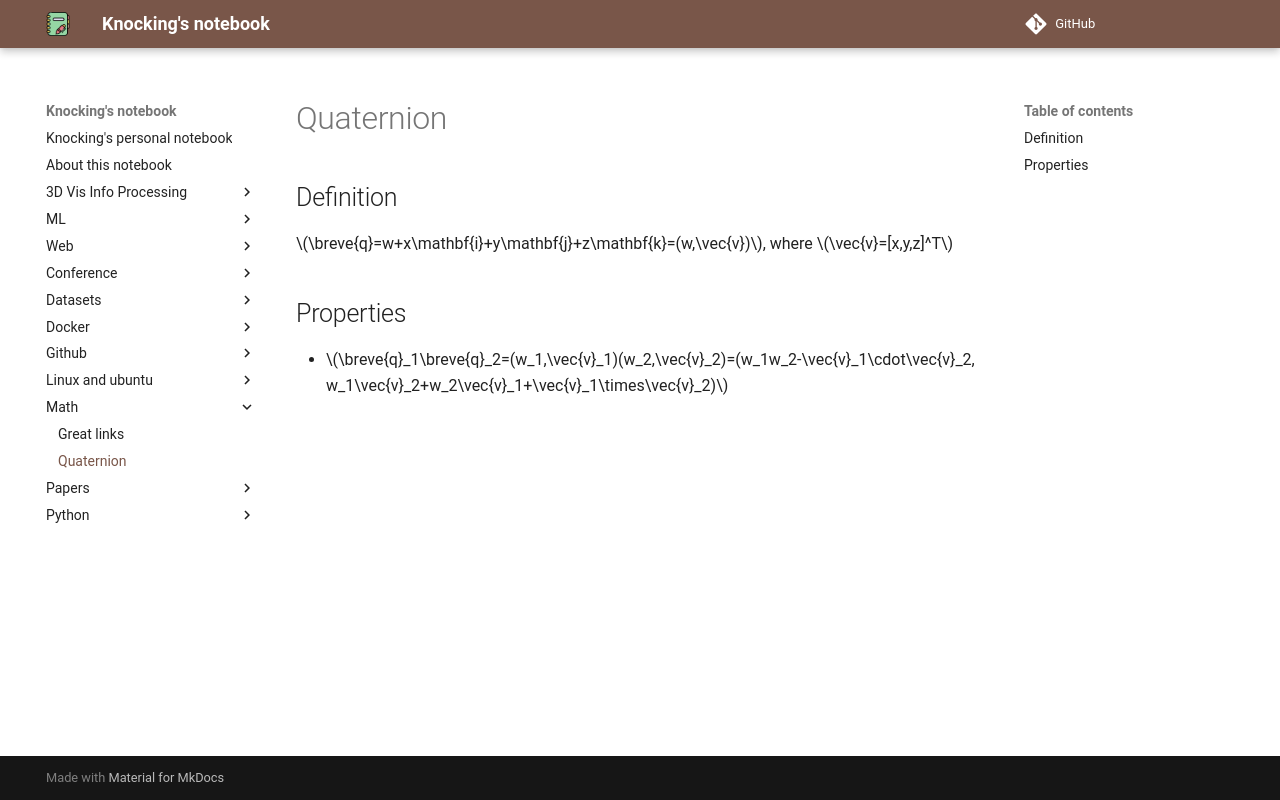

repository: CydKnocking/notes · page: math/quaternion/index.html · generator: mkdocs

## Definition

$\breve{q}=w+x\mathbf{i}+y\mathbf{j}+z\mathbf{k}=(w,\vec{v})$, where $\vec{v}=[x,y,z]^T$

## Properties

- $\breve{q}_1\breve{q}_2=(w_1,\vec{v}_1)(w_2,\vec{v}_2)=(w_1w_2-\vec{v}_1\cdot\vec{v}_2, w_1\vec{v}_2+w_2\vec{v}_1+\vec{v}_1\times\vec{v}_2)$
